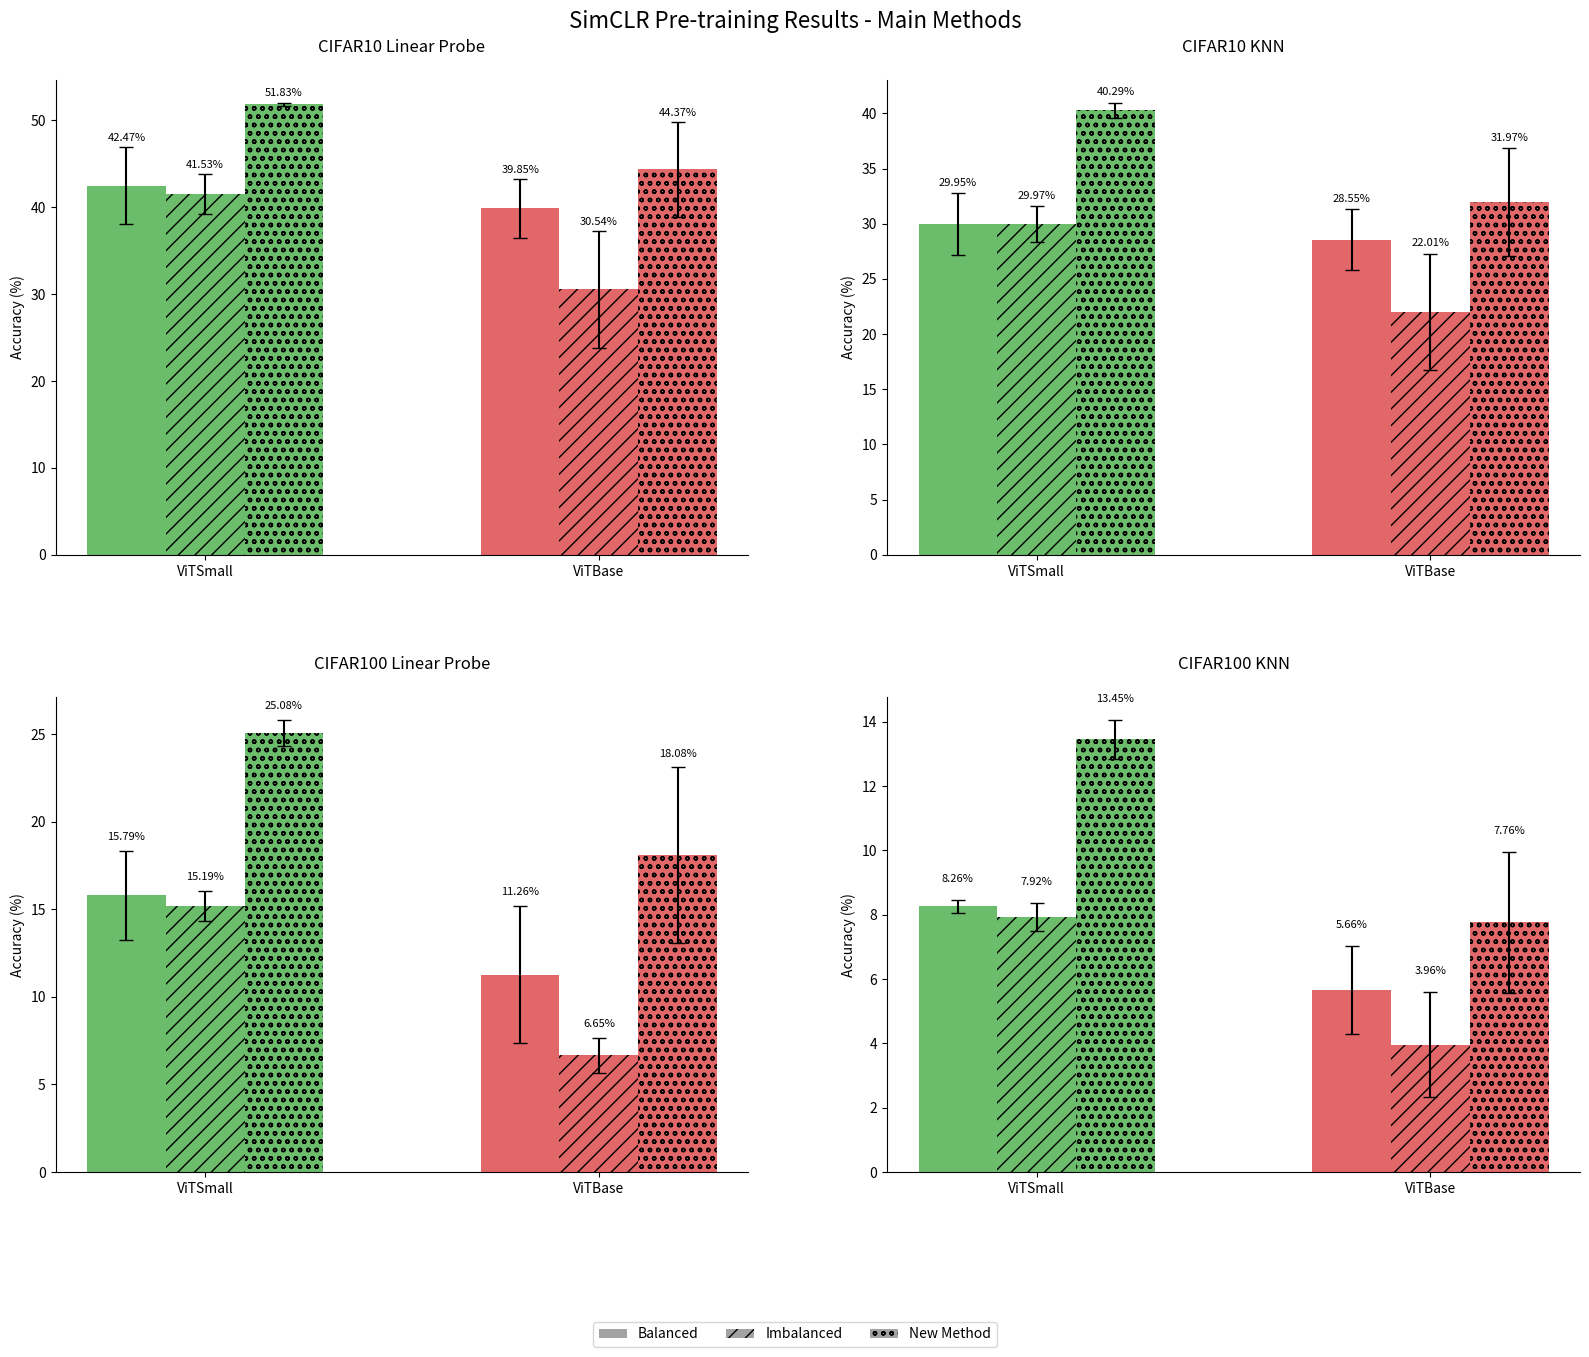
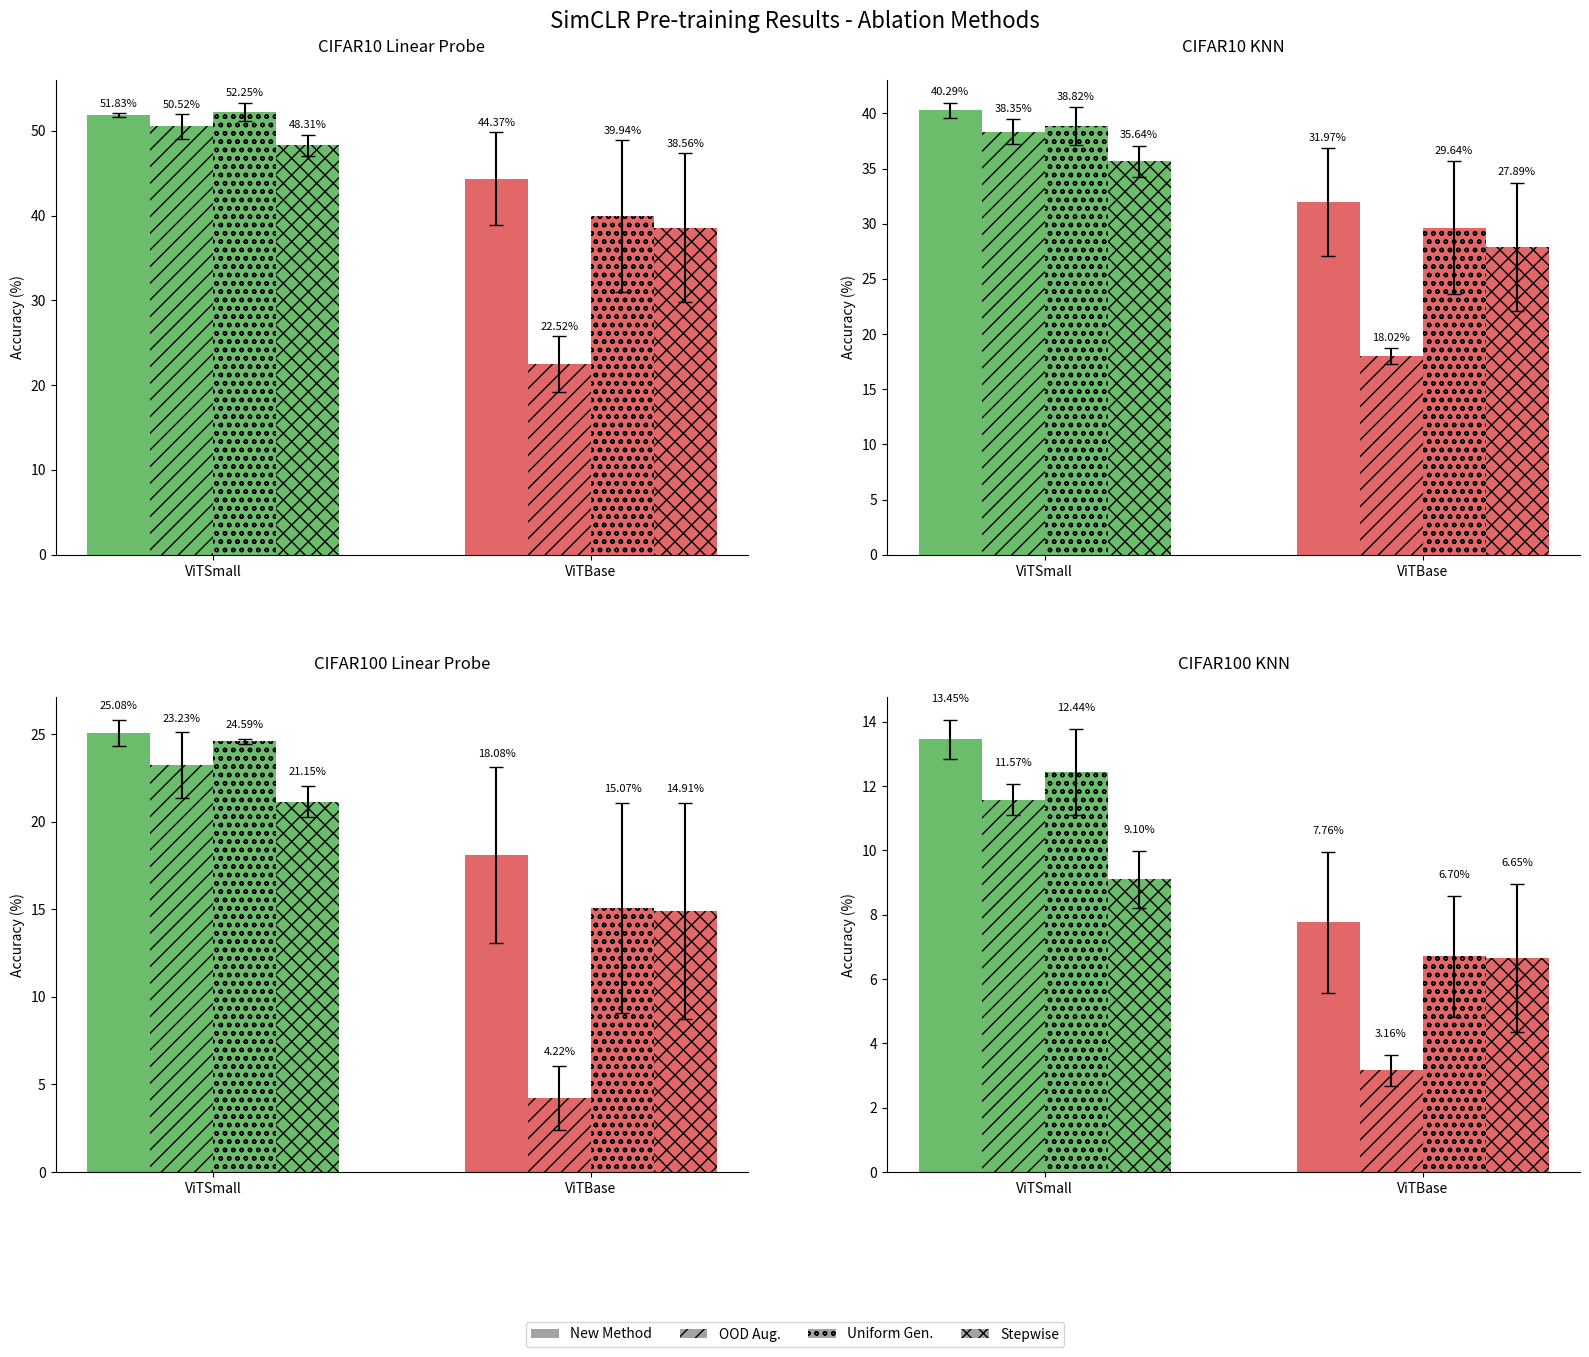

Here is the Python script that generated these plots, in order:
import matplotlib.pyplot as plt
import numpy as np

# First plot data (Balanced, Imbalanced, New Method)
simclr_data_main = {
    "CIFAR10 Linear Probe": {
        "ViTSmall": [42.47, 41.53, 51.83],
        "ViTBase": [39.85, 30.54, 44.37],
    },
    "CIFAR10 KNN": {
        "ViTSmall": [29.95, 29.97, 40.29],
        "ViTBase": [28.55, 22.01, 31.97],
    },
    "CIFAR100 Linear Probe": {
        "ViTSmall": [15.79, 15.19, 25.08],
        "ViTBase": [11.26, 6.65, 18.08],
    },
    "CIFAR100 KNN": {
        "ViTSmall": [8.26, 7.92, 13.45],
        "ViTBase": [5.66, 3.96, 7.76],
    },
}

simclr_std_main = {
    "CIFAR10 Linear Probe": {
        "ViTSmall": [4.44, 2.28, 0.21],
        "ViTBase": [3.37, 6.73, 5.45],
    },
    "CIFAR10 KNN": {
        "ViTSmall": [2.79, 1.60, 0.69],
        "ViTBase": [2.75, 5.25, 4.87],
    },
    "CIFAR100 Linear Probe": {
        "ViTSmall": [2.55, 0.86, 0.74],
        "ViTBase": [3.92, 0.99, 5.02],
    },
    "CIFAR100 KNN": {
        "ViTSmall": [0.20, 0.43, 0.61],
        "ViTBase": [1.38, 1.62, 2.19],
    },
}

# Second plot data (New Method first, then ablations)
simclr_data_ablation = {
    "CIFAR10 Linear Probe": {
        "ViTSmall": [51.83, 50.52, 52.25, 48.31],  # New Method first
        "ViTBase": [44.37, 22.52, 39.94, 38.56],  # New Method first
    },
    "CIFAR10 KNN": {
        "ViTSmall": [40.29, 38.35, 38.82, 35.64],  # New Method first
        "ViTBase": [31.97, 18.02, 29.64, 27.89],  # New Method first
    },
    "CIFAR100 Linear Probe": {
        "ViTSmall": [25.08, 23.23, 24.59, 21.15],  # New Method first
        "ViTBase": [18.08, 4.22, 15.07, 14.91],  # New Method first
    },
    "CIFAR100 KNN": {
        "ViTSmall": [13.45, 11.57, 12.44, 9.10],  # New Method first
        "ViTBase": [7.76, 3.16, 6.70, 6.65],  # New Method first
    },
}

simclr_std_ablation = {
    "CIFAR10 Linear Probe": {
        "ViTSmall": [0.21, 1.44, 1.08, 1.25],  # New Method first
        "ViTBase": [5.45, 3.29, 8.96, 8.81],  # New Method first
    },
    "CIFAR10 KNN": {
        "ViTSmall": [0.69, 1.12, 1.73, 1.42],  # New Method first
        "ViTBase": [4.87, 0.71, 6.00, 5.83],  # New Method first
    },
    "CIFAR100 Linear Probe": {
        "ViTSmall": [0.74, 1.88, 0.16, 0.91],  # New Method first
        "ViTBase": [5.02, 1.85, 5.99, 6.17],  # New Method first
    },
    "CIFAR100 KNN": {
        "ViTSmall": [0.61, 0.48, 1.33, 0.88],  # New Method first
        "ViTBase": [2.19, 0.49, 1.88, 2.29],  # New Method first
    },
}

# Colors and patterns
vitsmall_color = "#2ca02c"
vitbase_color = "#d62728"
patterns = ["", "//", "oo", "xx"]


def create_single_plot(ax, data, std_data, title, methods):
    bar_width = 0.15
    group_gap = 0.3

    n_methods = len(data["ViTSmall"])
    vitsmall_start = -(n_methods * bar_width + group_gap) / 2
    vitbase_start = vitsmall_start + n_methods * bar_width + group_gap

    for i in range(n_methods):
        # ViTSmall bars
        vitsmall_pos = vitsmall_start + i * bar_width
        vitsmall_val = data["ViTSmall"][i]
        vitsmall_std = std_data["ViTSmall"][i]

        vbar_small = ax.bar(
            vitsmall_pos, vitsmall_val, bar_width, color=vitsmall_color, alpha=0.7
        )
        vbar_small[0].set_hatch(patterns[i])

        # Add error bars - now centered on the bar
        ax.errorbar(
            vitsmall_pos,
            vitsmall_val,
            yerr=vitsmall_std,
            color="black",
            capsize=5,
            fmt="none",
            capthick=1,
            # Remove the x position offset
            zorder=2,
        )  # Make sure error bars are drawn on top

        # Add text above error bars
        ax.text(
            vitsmall_pos,
            vitsmall_val + vitsmall_std + 0.5,
            f"{vitsmall_val:.2f}%",
            ha="center",
            va="bottom",
            fontsize=8,
        )

        # ViTBase bars
        vitbase_pos = vitbase_start + i * bar_width
        vitbase_val = data["ViTBase"][i]
        vitbase_std = std_data["ViTBase"][i]

        vbar_base = ax.bar(
            vitbase_pos, vitbase_val, bar_width, color=vitbase_color, alpha=0.7
        )
        vbar_base[0].set_hatch(patterns[i])

        # Add error bars - now centered on the bar
        ax.errorbar(
            vitbase_pos,
            vitbase_val,
            yerr=vitbase_std,
            color="black",
            capsize=5,
            fmt="none",
            capthick=1,
            # Remove the x position offset
            zorder=2,
        )  # Make sure error bars are drawn on top

        # Add text above error bars
        ax.text(
            vitbase_pos,
            vitbase_val + vitbase_std + 0.5,
            f"{vitbase_val:.2f}%",
            ha="center",
            va="bottom",
            fontsize=8,
        )

    ax.set_ylabel("Accuracy (%)")
    ax.spines["top"].set_visible(False)
    ax.spines["right"].set_visible(False)
    ax.set_title(title, pad=20)

    # Set x-ticks at the center of each group
    vitsmall_center = vitsmall_start + (n_methods * bar_width) / 2 - bar_width / 2
    vitbase_center = vitbase_start + (n_methods * bar_width) / 2 - bar_width / 2
    ax.set_xticks([vitsmall_center, vitbase_center])
    ax.set_xticklabels(["ViTSmall", "ViTBase"])


def create_plot(data, std_data, methods, title_suffix):
    fig, axs = plt.subplots(2, 2, figsize=(16, 14))
    fig.suptitle(f"SimCLR Pre-training Results - {title_suffix}", fontsize=16)

    for i, (title, plot_data) in enumerate(data.items()):
        row = i // 2
        col = i % 2
        create_single_plot(axs[row, col], plot_data, std_data[title], title, methods)

    # Create legend
    handles = [
        plt.Rectangle((0, 0), 1, 1, facecolor="#666666", alpha=0.6, hatch=p)
        for p in patterns
    ]
    fig.legend(handles, methods, loc="lower center", bbox_to_anchor=(0.5, 0.02), ncol=4)

    plt.tight_layout()
    plt.subplots_adjust(top=0.93, bottom=0.15, hspace=0.3, wspace=0.2)
    return fig


# Create main plot
main_methods = ["Balanced", "Imbalanced", "New Method"]
fig_main = create_plot(simclr_data_main, simclr_std_main, main_methods, "Main Methods")
plt.savefig("vit_comparison_main.pdf", format="pdf", bbox_inches="tight")
plt.show()

# Create ablation plot with New Method first
ablation_methods = ["New Method", "OOD Aug.", "Uniform Gen.", "Stepwise"]
fig_ablation = create_plot(
    simclr_data_ablation, simclr_std_ablation, ablation_methods, "Ablation Methods"
)
plt.savefig("vit_comparison_ablation.pdf", format="pdf", bbox_inches="tight")
plt.show()
